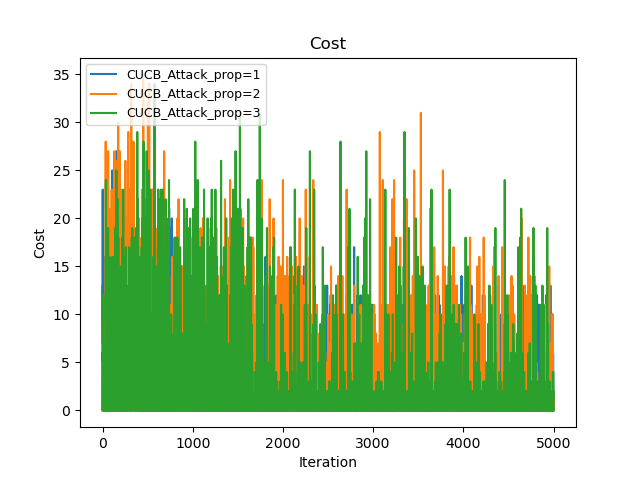

Data behind this chart, as committed beside it:
Time(Iteration), CUCB_Attack_prop=1, CUCB_Attack_prop=2, CUCB_Attack_prop=3
0, 6, 5, 0
1, 6, 10, 5
2, 29, 10, 17
3, 38, 15, 24
4, 51, 18, 34
5, 51, 19, 39
6, 65, 22, 42
7, 67, 22, 49
8, 69, 24, 61
9, 69, 27, 64
10, 82, 28, 69
11, 97, 30, 75
12, 110, 38, 79
13, 123, 38, 80
14, 125, 39, 80
15, 127, 39, 83
16, 137, 45, 86
17, 149, 45, 86
18, 163, 45, 93
19, 179, 46, 99
20, 189, 46, 99
21, 191, 55, 102
22, 205, 55, 102
23, 207, 56, 103
24, 208, 61, 107
25, 219, 66, 112
26, 221, 68, 113
27, 231, 69, 113
28, 245, 69, 114
29, 256, 69, 114
30, 256, 73, 114
31, 267, 74, 117
32, 281, 79, 120
33, 291, 85, 121
34, 293, 92, 125
35, 296, 120, 129
36, 308, 137, 129
37, 320, 137, 153
38, 330, 145, 154
39, 336, 146, 158
40, 344, 171, 160
41, 354, 172, 160
42, 355, 172, 162
43, 359, 172, 174
44, 362, 196, 178
45, 366, 196, 178
46, 366, 197, 182
47, 366, 200, 186
48, 378, 208, 188
49, 378, 208, 188
50, 380, 208, 191
51, 396, 209, 195
52, 401, 214, 210
53, 412, 217, 210
54, 416, 218, 221
55, 420, 231, 221
56, 422, 233, 222
57, 422, 239, 225
58, 429, 255, 241
59, 446, 257, 241
... 4,940 more rows
